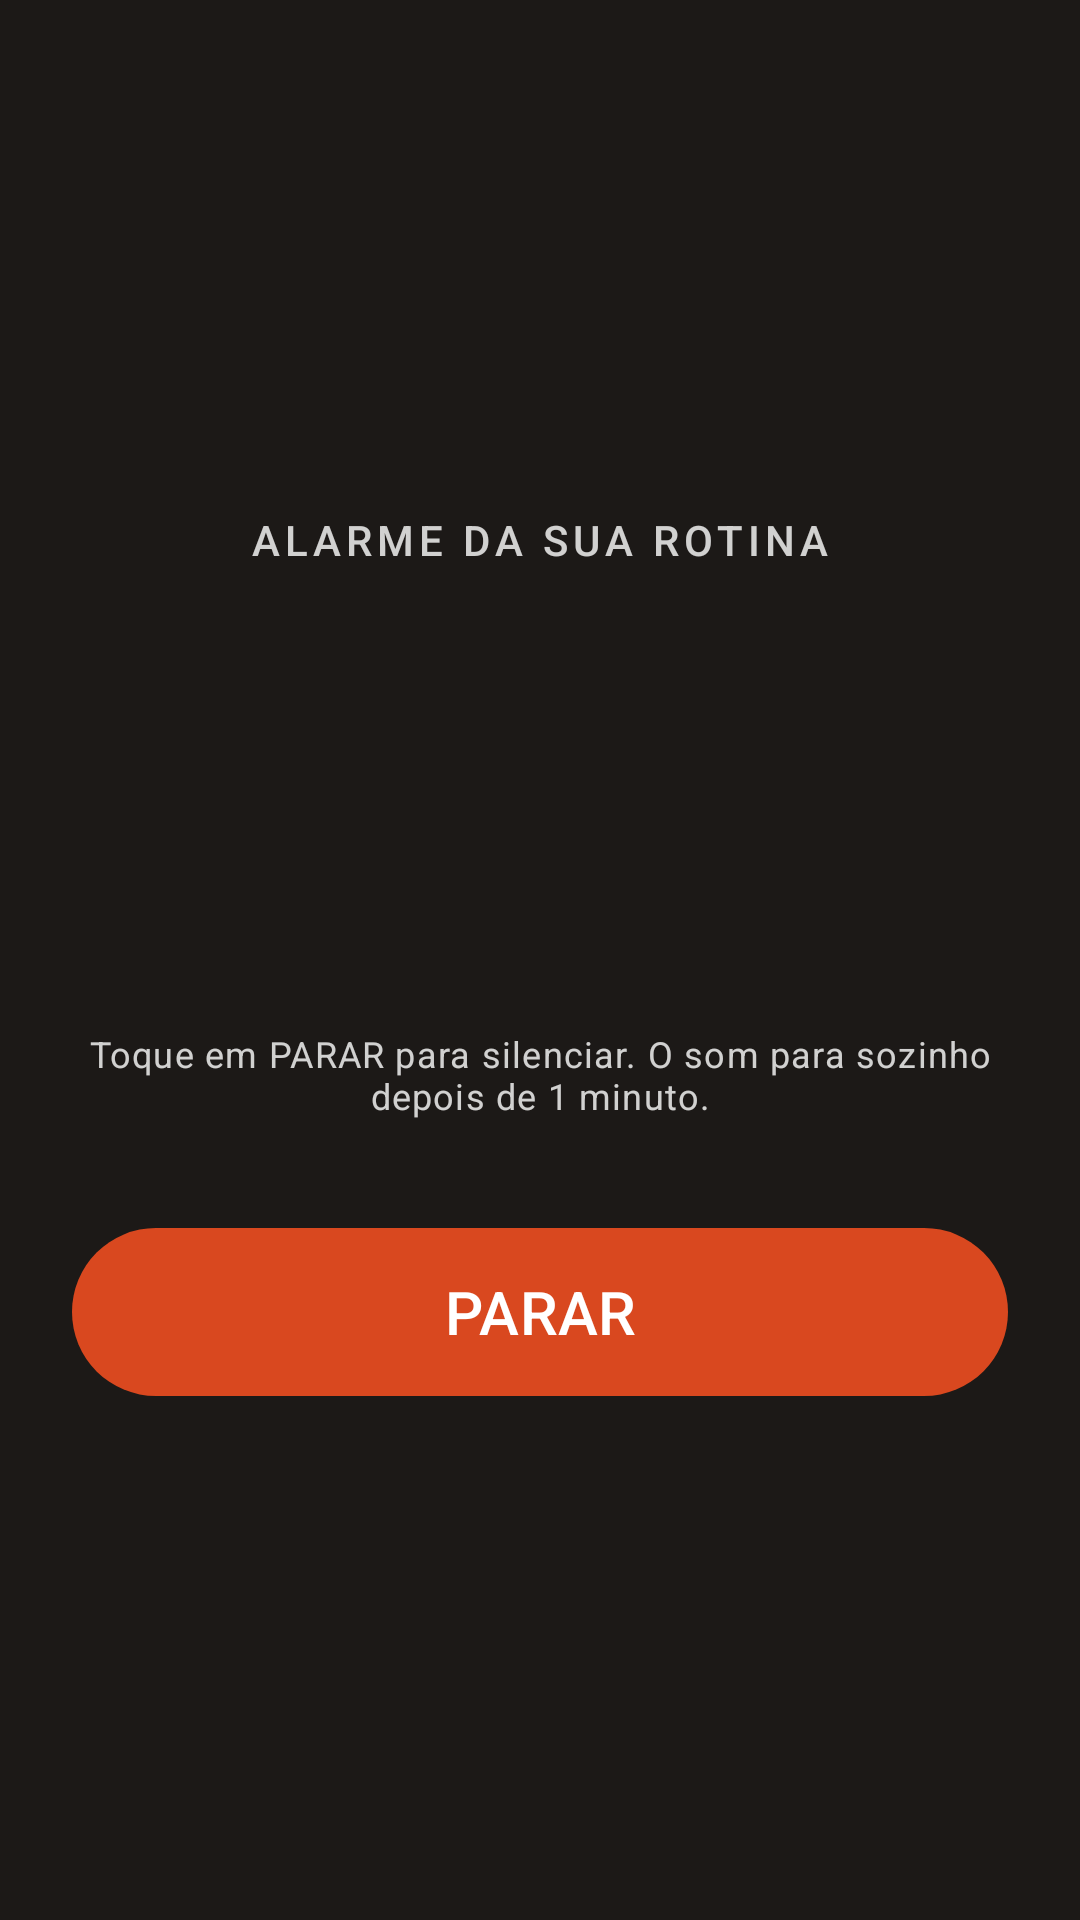

Produce the Android XML layout that renders to this screen, including the resource entries it uses.
<!-- AndroidManifest.xml: activity theme Theme.RoutinLife.Alarm -->
<!-- res/layout/activity_alarm.xml -->
<?xml version="1.0" encoding="utf-8"?>
<LinearLayout xmlns:android="http://schemas.android.com/apk/res/android"
    xmlns:app="http://schemas.android.com/apk/res-auto"
    xmlns:tools="http://schemas.android.com/tools"
    android:layout_width="match_parent"
    android:layout_height="match_parent"
    android:background="@color/ink"
    android:gravity="center"
    android:orientation="vertical"
    android:padding="24dp">

    <TextView
        android:layout_width="wrap_content"
        android:layout_height="wrap_content"
        android:letterSpacing="0.12"
        android:text="@string/alarm_screen_label"
        android:textAllCaps="true"
        android:textAppearance="?attr/textAppearanceLabelLarge"
        android:textColor="#CCFFFFFF" />

    <TextView
        android:id="@+id/textAlarmTime"
        android:layout_width="wrap_content"
        android:layout_height="wrap_content"
        android:layout_marginTop="8dp"
        android:fontFamily="monospace"
        android:textColor="@color/white"
        android:textSize="64sp"
        android:textStyle="bold"
        tools:text="09:00" />

    <TextView
        android:id="@+id/textAlarmTitle"
        android:layout_width="match_parent"
        android:layout_height="wrap_content"
        android:layout_marginTop="4dp"
        android:gravity="center"
        android:textAppearance="?attr/textAppearanceHeadlineSmall"
        android:textColor="@color/white"
        tools:text="Estudos" />

    <TextView
        android:layout_width="match_parent"
        android:layout_height="wrap_content"
        android:layout_marginTop="24dp"
        android:gravity="center"
        android:text="@string/alarm_screen_hint"
        android:textAppearance="?attr/textAppearanceBodySmall"
        android:textColor="#CCFFFFFF" />

    <com.google.android.material.button.MaterialButton
        android:id="@+id/buttonStop"
        android:layout_width="match_parent"
        android:layout_height="64dp"
        android:layout_marginTop="32dp"
        android:text="@string/action_stop"
        android:textSize="20sp"
        app:backgroundTint="@color/pizza_red" />
</LinearLayout>
<!-- resources referenced by this layout -->
<resources>
  <color name="ink">#1C1917</color>
  <color name="pizza_red">#D9481F</color>
  <color name="white">#FFFFFFFF</color>
  <string name="action_stop">PARAR</string>
  <string name="alarm_screen_hint">Toque em PARAR para silenciar. O som para sozinho depois de 1 minuto.</string>
  <string name="alarm_screen_label">Alarme da sua rotina</string>
  <style name="Theme.RoutinLife.Alarm" parent="Theme.RoutinLife">
          <item name="android:windowBackground">@color/ink</item>
          <item name="android:statusBarColor">@color/ink</item>
          <item name="android:navigationBarColor">@color/ink</item>
          <item name="android:windowLightStatusBar" tools:targetApi="m">false</item>
          <item name="colorOnSurface">@color/white</item>
          <item name="colorOnSurfaceVariant">#CCFFFFFF</item>
      </style>
  <style name="Theme.RoutinLife" parent="Theme.Material3.Light.NoActionBar">
          <item name="colorPrimary">@color/pizza_red</item>
          <item name="colorOnPrimary">@color/white</item>
          <item name="colorPrimaryContainer">@color/pizza_red_light</item>
          <item name="colorOnPrimaryContainer">@color/ink</item>
          <item name="colorSecondary">@color/teal</item>
          <item name="colorOnSecondary">@color/white</item>
          <item name="colorSurface">@color/surface</item>
          <item name="colorOnSurface">@color/ink</item>
          <item name="colorOnSurfaceVariant">@color/ink_muted</item>
          <item name="colorOutline">@color/outline</item>
          <item name="android:colorBackground">@color/cream</item>
          <item name="android:statusBarColor">@color/cream</item>
          <item name="android:navigationBarColor">@color/cream</item>
          <item name="android:windowLightStatusBar" tools:targetApi="m">true</item>
      </style>
  <color name="pizza_red_light">#FFDCCF</color>
  <color name="teal">#157A6E</color>
  <color name="surface">#FFFFFFFF</color>
  <color name="ink_muted">#6B6660</color>
  <color name="outline">#D9D2C7</color>
  <color name="cream">#FFFBF3</color>
</resources>
